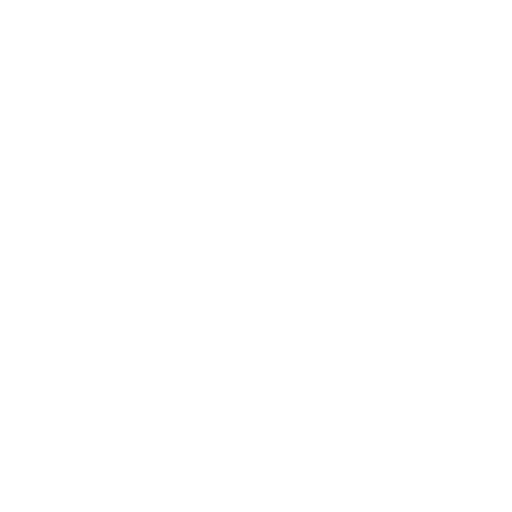
t = 0.00 s
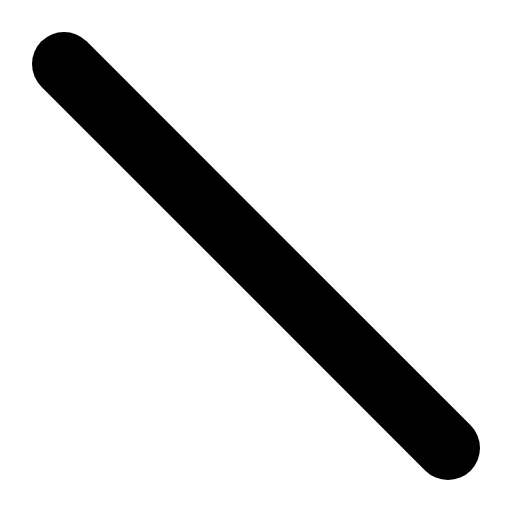
t = 0.16 s
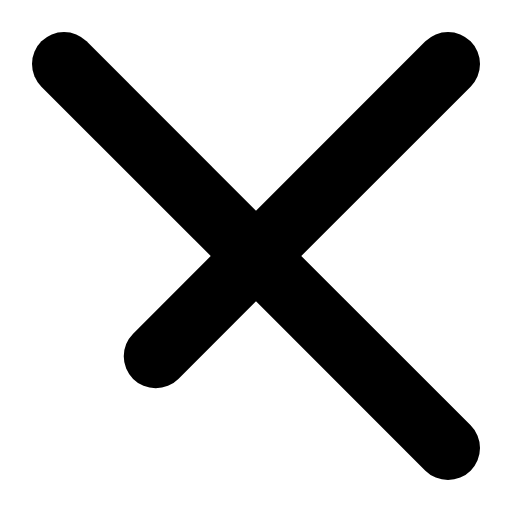
t = 0.29 s
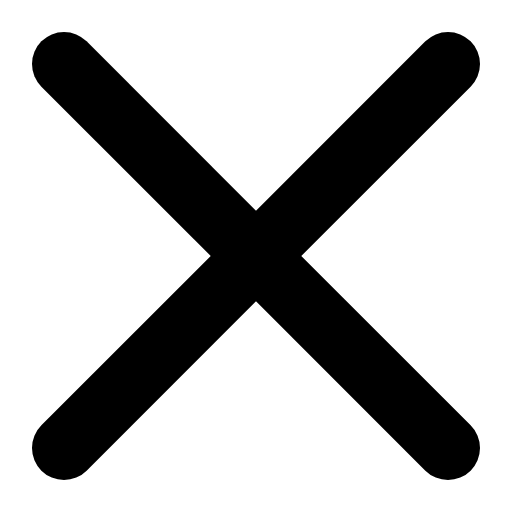
t = 0.41 s
t = 0.54 s: frame unchanged from t = 0.41 s, image omitted
t = 0.66 s: frame unchanged from t = 0.41 s, image omitted

The animated SVG that drew these frames (rendered in a browser with its animation timeline set to each time). Animation: 2 CSS @keyframes rules; one cycle of 0.66 s.

<svg width="16" height="16" viewBox="0 0 16 16" fill="none" xmlns="http://www.w3.org/2000/svg">
<style>
@-webkit-keyframes checkmark 
{
0% {
    stroke-dashoffset: 100px
}
100% {
    stroke-dashoffset: 200px
}
}
@-ms-keyframes checkmark 
{
0% {
    stroke-dashoffset: 100px
}
100% {
    stroke-dashoffset: 200px
}
}
@keyframes checkmark 
{
0% {
    stroke-dashoffset: 100px
}
100% {
    stroke-dashoffset: 0px
}
}
path.l1 {
-webkit-animation: checkmark 0.5s ease-in-out backwards;
animation: checkmark 0.5s ease-in-out backwards
}
path.l2 {
-webkit-animation: checkmark 0.5s ease-in-out 0.16s backwards;
animation: checkmark 0.5s ease-in-out 0.16s backwards
}
</style>
<path class="l1" d="M2 2L14 14" stroke="black" stroke-width="2" stroke-linecap="round" stroke-linejoin="round" style="stroke-dasharray:100px, 100px; stroke-dashoffset: 200px;"/>
<path class="l2" d="M14 2L2 14" stroke="black" stroke-width="2" stroke-linecap="round" stroke-linejoin="round" style="stroke-dasharray:100px, 100px; stroke-dashoffset: 200px;"/>
</svg>
